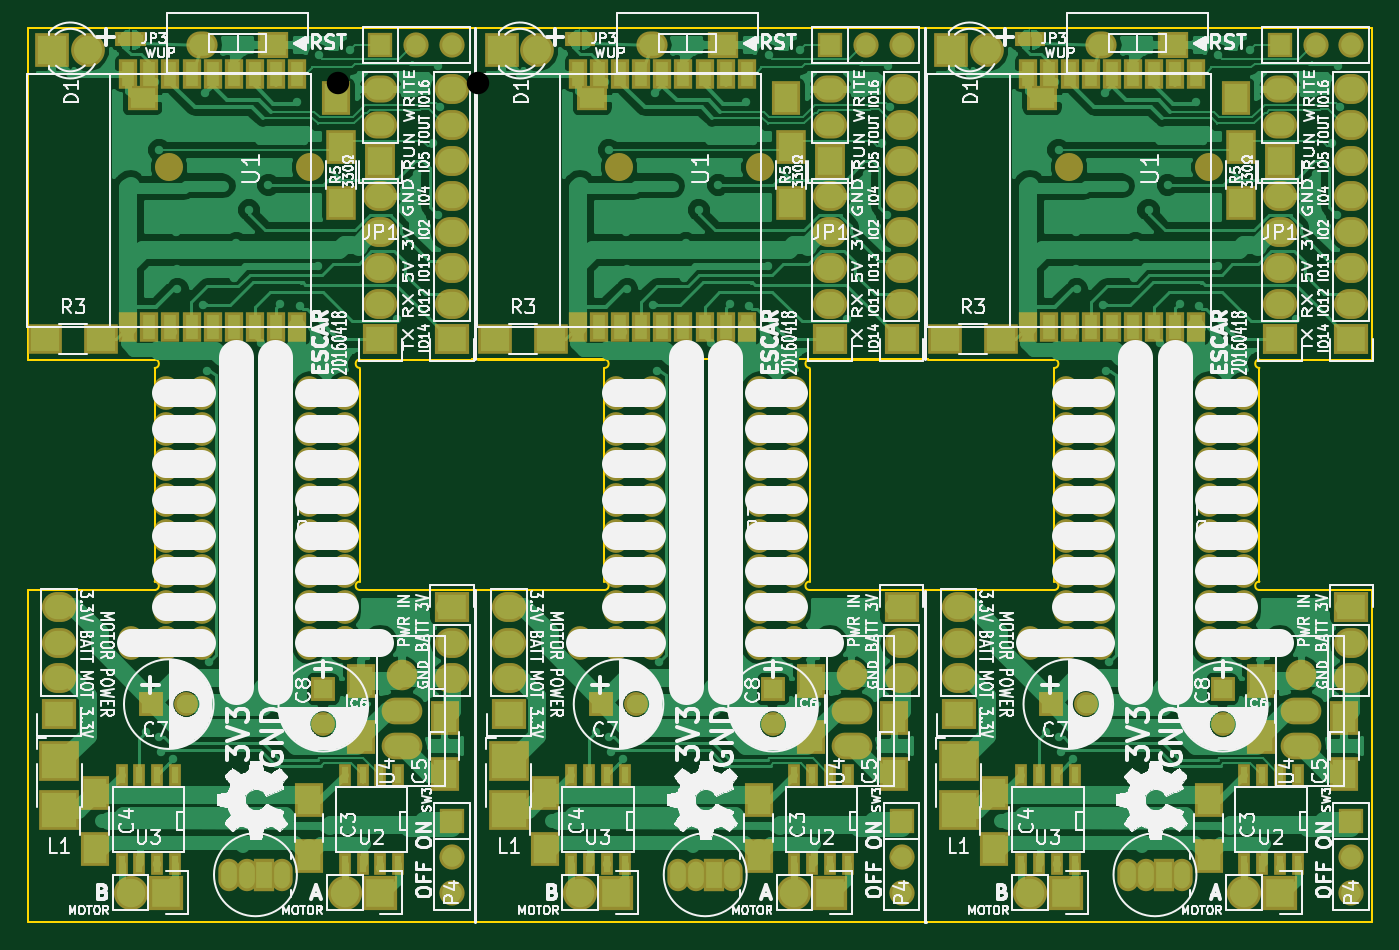
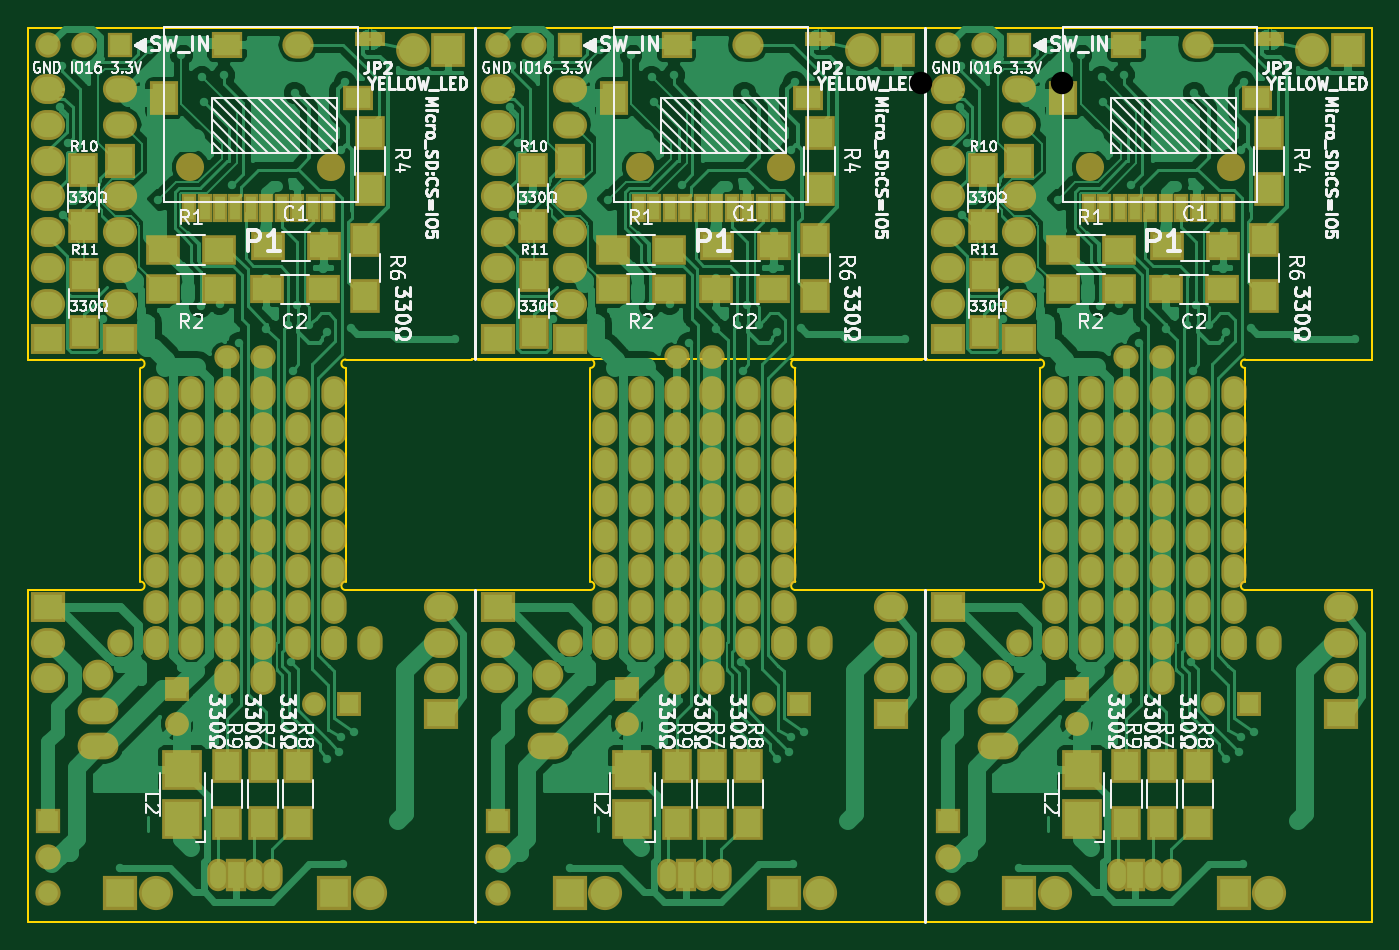
Circuit board: 8 layer files. Board 95.6 x 63.6 mm.
- drill: ESCAR-NPTH.drl (221 bytes)
- bottom_copper: ESCAR_PANNELIZE-B.Cu.gbr (209580 bytes)
- bottom_mask: ESCAR_PANNELIZE-B.Mask.gbr (12763 bytes)
- bottom_silk: ESCAR_PANNELIZE-B.SilkS.gbr (98999 bytes)
- outline: ESCAR_PANNELIZE-Edge.Cuts.gbr (3045 bytes)
- top_copper: ESCAR_PANNELIZE-F.Cu.gbr (211488 bytes)
- top_mask: ESCAR_PANNELIZE-F.Mask.gbr (13869 bytes)
- top_silk: ESCAR_PANNELIZE-F.SilkS.gbr (224470 bytes)

=== drill: ESCAR-NPTH.drl ===
M48
;DRILL file {KiCad 4.0.2-4+6225~38~ubuntu15.04.1-stable} date 2016年04月17日 23時43分10秒
;FORMAT={-:-/ absolute / inch / decimal}
FMAT,2
INCH,TZ
T1C0.063
%
G90
G05
M72
T1
X4.3085Y-2.4181
X4.7022Y-2.4181
T0
M30

=== bottom_copper: ESCAR_PANNELIZE-B.Cu.gbr (209580 bytes, source omitted) ===
=== bottom_mask: ESCAR_PANNELIZE-B.Mask.gbr (12763 bytes, source omitted) ===
=== bottom_silk: ESCAR_PANNELIZE-B.SilkS.gbr (98999 bytes, source omitted) ===
=== outline: ESCAR_PANNELIZE-Edge.Cuts.gbr ===
G04 #@! TF.FileFunction,Profile,NP*
%FSLAX46Y46*%
G04 Gerber Fmt 4.6, Leading zero omitted, Abs format (unit mm)*
G04 Created by KiCad (PCBNEW 4.0.2-4+6225~38~ubuntu15.04.1-stable) date 2016年04月18日 00時15分29秒*
%MOMM*%
G01*
G04 APERTURE LIST*
%ADD10C,0.100000*%
%ADD11C,0.150000*%
G04 APERTURE END LIST*
D10*
D11*
X119000000Y-121100000D02*
X119400000Y-121100000D01*
X151000000Y-121100000D02*
X151400000Y-121100000D01*
X151000000Y-97500000D02*
X151400000Y-97500000D01*
X119000000Y-97500000D02*
X119400000Y-97500000D01*
X119000000Y-81100000D02*
X119400000Y-81100000D01*
X151400000Y-81100000D02*
X119000000Y-81100000D01*
X151000000Y-81100000D02*
X151400000Y-81100000D01*
X151000000Y-57500000D02*
X151400000Y-57500000D01*
X119000000Y-57500000D02*
X119400000Y-57500000D01*
X111000000Y-81800000D02*
X111000000Y-96900000D01*
X96400000Y-81700000D02*
X96400000Y-96900000D01*
X111000000Y-96900000D02*
G75*
G03X111000000Y-97500000I0J-300000D01*
G01*
X96400000Y-97500000D02*
G75*
G03X96400000Y-96900000I0J300000D01*
G01*
X111000000Y-81100000D02*
G75*
G03X111000000Y-81700000I0J-300000D01*
G01*
X96400000Y-81700000D02*
G75*
G03X96400000Y-81100000I0J300000D01*
G01*
X111000000Y-81108000D02*
X119000000Y-81108000D01*
X119000000Y-97508000D02*
X111000000Y-97508000D01*
X87400000Y-121108000D02*
X119000000Y-121108000D01*
X87400000Y-97508000D02*
X87400000Y-121108000D01*
X96400000Y-97508000D02*
X87400000Y-97508000D01*
X87400000Y-81108000D02*
X96400000Y-81108000D01*
X87400000Y-57508000D02*
X87400000Y-81108000D01*
X119000000Y-57508000D02*
X87400000Y-57508000D01*
X143000000Y-81800000D02*
X143000000Y-96900000D01*
X128400000Y-81700000D02*
X128400000Y-96900000D01*
X143000000Y-96900000D02*
G75*
G03X143000000Y-97500000I0J-300000D01*
G01*
X128400000Y-97500000D02*
G75*
G03X128400000Y-96900000I0J300000D01*
G01*
X143000000Y-81100000D02*
G75*
G03X143000000Y-81700000I0J-300000D01*
G01*
X128400000Y-81700000D02*
G75*
G03X128400000Y-81100000I0J300000D01*
G01*
X143000000Y-81108000D02*
X151000000Y-81108000D01*
X151000000Y-97508000D02*
X143000000Y-97508000D01*
X119400000Y-121108000D02*
X151000000Y-121108000D01*
X128400000Y-97508000D02*
X119400000Y-97508000D01*
X119400000Y-81108000D02*
X128400000Y-81108000D01*
X151000000Y-57508000D02*
X119400000Y-57508000D01*
X175000000Y-81800000D02*
X175000000Y-96900000D01*
X160400000Y-81700000D02*
X160400000Y-96900000D01*
X175000000Y-96900000D02*
G75*
G03X175000000Y-97500000I0J-300000D01*
G01*
X160400000Y-97500000D02*
G75*
G03X160400000Y-96900000I0J300000D01*
G01*
X175000000Y-81100000D02*
G75*
G03X175000000Y-81700000I0J-300000D01*
G01*
X160400000Y-81700000D02*
G75*
G03X160400000Y-81100000I0J300000D01*
G01*
X183000000Y-81108000D02*
X183000000Y-57508000D01*
X175000000Y-81108000D02*
X183000000Y-81108000D01*
X183000000Y-97508000D02*
X175000000Y-97508000D01*
X183000000Y-121108000D02*
X183000000Y-97508000D01*
X151400000Y-121108000D02*
X183000000Y-121108000D01*
X160400000Y-97508000D02*
X151400000Y-97508000D01*
X151400000Y-81108000D02*
X160400000Y-81108000D01*
X183000000Y-57508000D02*
X151400000Y-57508000D01*
M02*

=== top_copper: ESCAR_PANNELIZE-F.Cu.gbr (211488 bytes, source omitted) ===
=== top_mask: ESCAR_PANNELIZE-F.Mask.gbr (13869 bytes, source omitted) ===
=== top_silk: ESCAR_PANNELIZE-F.SilkS.gbr (224470 bytes, source omitted) ===
